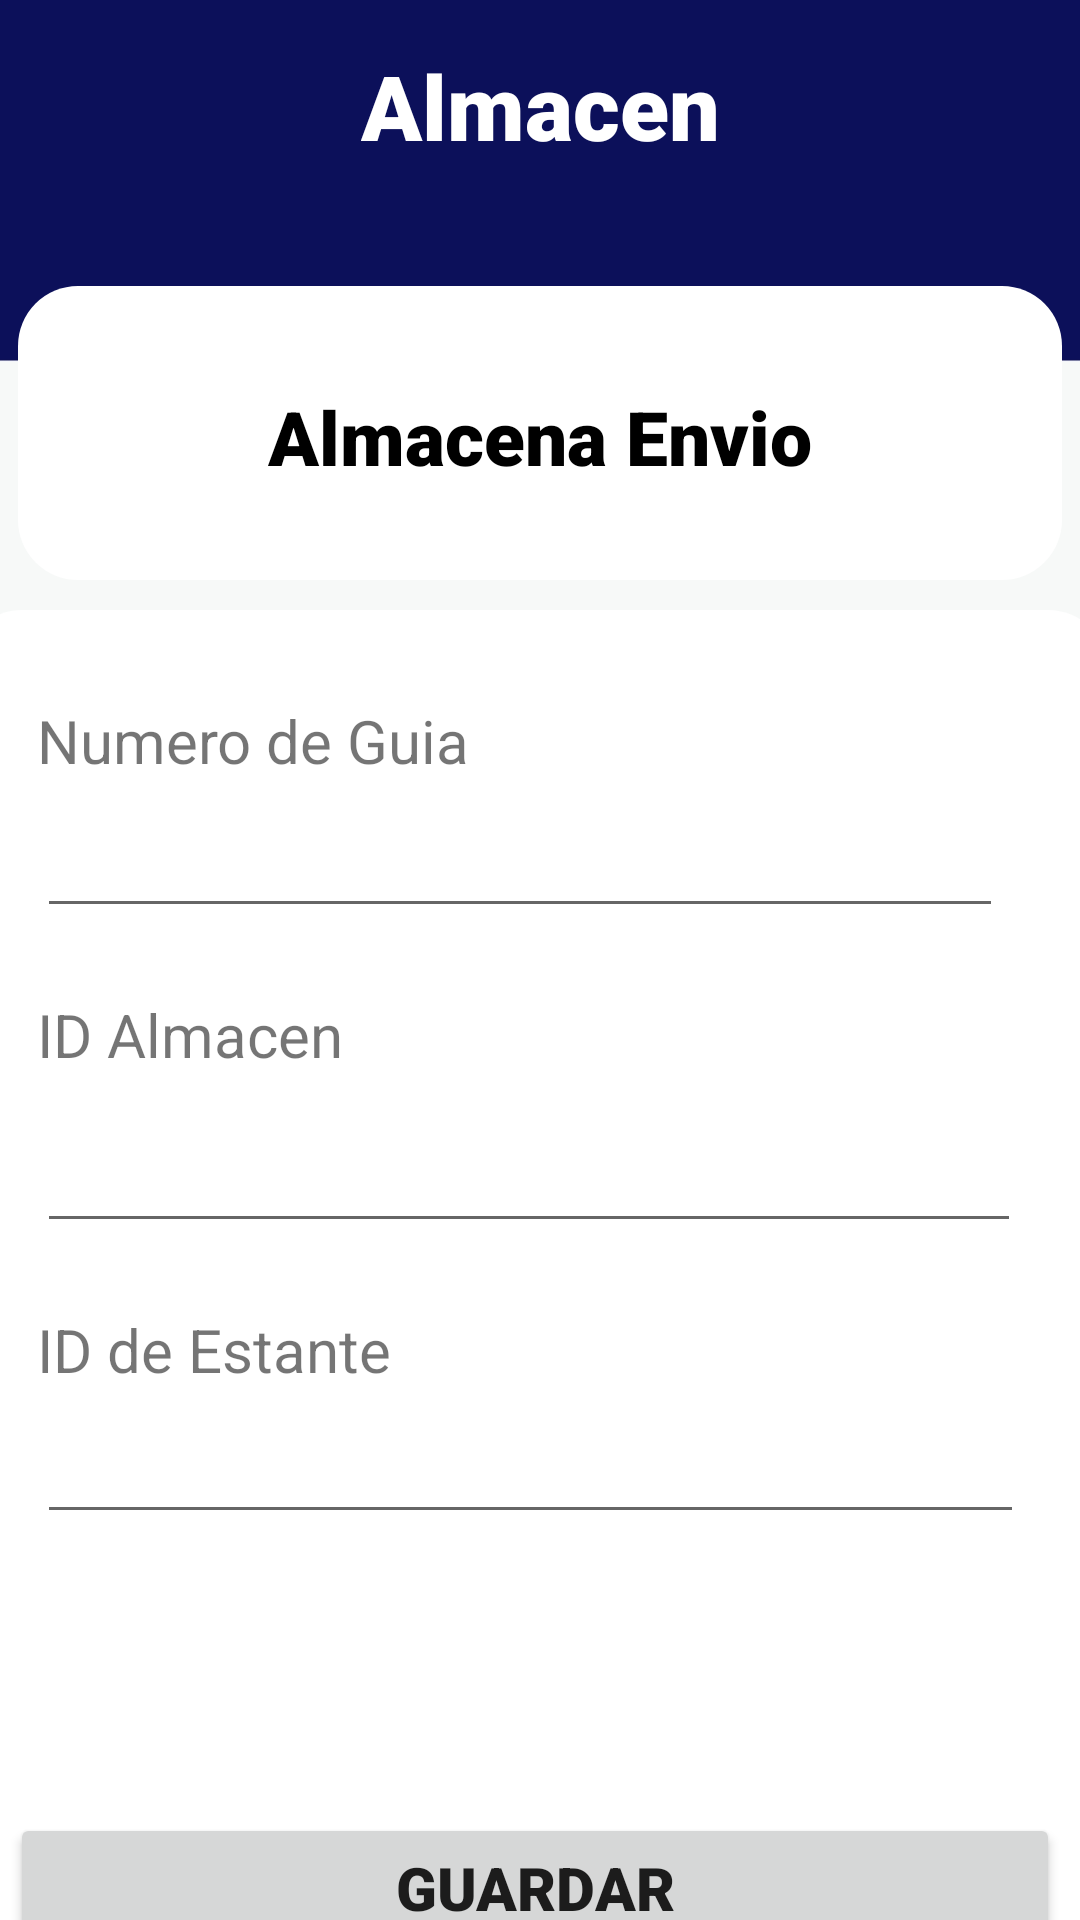

The Android layout XML behind this screen, and the referenced resources:
<!-- AndroidManifest.xml: application theme Theme.Velox -->
<!-- res/layout/activity_almacenar.xml -->
<?xml version="1.0" encoding="utf-8"?>
<androidx.constraintlayout.widget.ConstraintLayout xmlns:android="http://schemas.android.com/apk/res/android"
    xmlns:app="http://schemas.android.com/apk/res-auto"
    xmlns:tools="http://schemas.android.com/tools"
    android:layout_width="match_parent"
    android:layout_height="match_parent"
    tools:context=".Almacenar">

    <androidx.constraintlayout.widget.ConstraintLayout
        android:layout_width="match_parent"
        android:layout_height="match_parent"
        android:background="@drawable/backgroundvelox"
        tools:context=".InicioCliente">

        <androidx.constraintlayout.widget.ConstraintLayout
            android:id="@+id/constraintLayout2"
            android:layout_width="350dp"
            android:layout_height="100dp"
            android:layout_marginTop="40dp"
            android:background="@drawable/card"
            app:layout_constraintEnd_toEndOf="parent"
            app:layout_constraintHorizontal_bias="0.5"
            app:layout_constraintStart_toStartOf="parent"
            app:layout_constraintTop_toBottomOf="@+id/textView3">

            <TextView
                android:id="@+id/textView2"
                android:layout_width="wrap_content"
                android:layout_height="wrap_content"
                android:editable="false"
                android:fontFamily="sans-serif-black"
                android:text="Almacena Envio"
                android:textColor="#000000"
                android:textSize="25sp"
                app:layout_constraintBottom_toBottomOf="parent"
                app:layout_constraintEnd_toEndOf="parent"
                app:layout_constraintHorizontal_bias="0.5"
                app:layout_constraintStart_toStartOf="parent"
                app:layout_constraintTop_toTopOf="parent" />
        </androidx.constraintlayout.widget.ConstraintLayout>

        <TextView
            android:id="@+id/textView3"
            android:layout_width="wrap_content"
            android:layout_height="wrap_content"
            android:layout_marginTop="15dp"
            android:fontFamily="sans-serif-black"
            android:text="Almacen"
            android:textColor="#FFFFFF"
            android:textSize="30sp"
            android:textStyle="bold"
            app:layout_constraintEnd_toEndOf="parent"
            app:layout_constraintHorizontal_bias="0.5"
            app:layout_constraintStart_toStartOf="parent"
            app:layout_constraintTop_toTopOf="parent" />

        <androidx.constraintlayout.widget.ConstraintLayout
            android:id="@+id/constraintLayout7"
            android:layout_width="384dp"
            android:layout_height="509dp"
            android:layout_marginTop="8dp"
            android:background="@drawable/card"
            app:layout_constraintEnd_toEndOf="parent"
            app:layout_constraintHorizontal_bias="0.592"
            app:layout_constraintStart_toStartOf="parent"
            app:layout_constraintTop_toBottomOf="@+id/constraintLayout2">

            <Button
                android:id="@+id/btnGuardarAlmacen"
                android:layout_width="350dp"
                android:layout_height="50dp"
                android:layout_marginStart="10dp"
                android:layout_marginTop="93dp"
                android:layout_marginEnd="10dp"
                android:fontFamily="sans-serif-black"
                android:text="Guardar"
                android:textSize="20sp"
                app:layout_constraintEnd_toEndOf="parent"
                app:layout_constraintStart_toStartOf="parent"
                app:layout_constraintTop_toBottomOf="@+id/txtEstante" />

            <TextView
                android:id="@+id/textView5"
                android:layout_width="wrap_content"
                android:layout_height="wrap_content"
                android:layout_marginStart="26dp"
                android:layout_marginTop="30dp"
                android:editable="false"
                android:fontFamily="sans-serif"
                android:text="Numero de Guia"
                android:textSize="20sp"
                app:layout_constraintStart_toStartOf="parent"
                app:layout_constraintTop_toTopOf="parent" />

            <TextView
                android:id="@+id/textView6"
                android:layout_width="wrap_content"
                android:layout_height="wrap_content"
                android:layout_marginStart="26dp"
                android:layout_marginTop="22dp"
                android:editable="false"
                android:text="ID Almacen"
                android:textSize="20sp"
                app:layout_constraintStart_toStartOf="parent"
                app:layout_constraintTop_toBottomOf="@+id/txtNguia" />

            <TextView
                android:id="@+id/textView7"
                android:layout_width="wrap_content"
                android:layout_height="wrap_content"
                android:layout_marginStart="26dp"
                android:layout_marginTop="22dp"
                android:editable="false"
                android:text="ID de Estante"
                android:textSize="20sp"
                app:layout_constraintStart_toStartOf="parent"
                app:layout_constraintTop_toBottomOf="@+id/txtAlmacen" />

            <EditText
                android:id="@+id/txtNguia"
                android:layout_width="322dp"
                android:layout_height="43dp"
                android:layout_marginStart="26dp"
                android:layout_marginTop="6dp"
                android:ems="10"
                android:inputType="textPersonName"
                app:layout_constraintStart_toStartOf="parent"
                app:layout_constraintTop_toBottomOf="@+id/textView5" />

            <EditText
                android:id="@+id/txtAlmacen"
                android:layout_width="328dp"
                android:layout_height="50dp"
                android:layout_marginStart="26dp"
                android:layout_marginTop="6dp"
                android:ems="10"
                android:inputType="textPersonName"
                app:layout_constraintStart_toStartOf="parent"
                app:layout_constraintTop_toBottomOf="@+id/textView6" />

            <EditText
                android:id="@+id/txtEstante"
                android:layout_width="329dp"
                android:layout_height="42dp"
                android:layout_marginStart="26dp"
                android:layout_marginTop="6dp"
                android:ems="10"
                android:inputType="textPersonName"
                app:layout_constraintStart_toStartOf="parent"
                app:layout_constraintTop_toBottomOf="@+id/textView7" />

        </androidx.constraintlayout.widget.ConstraintLayout>

    </androidx.constraintlayout.widget.ConstraintLayout>
</androidx.constraintlayout.widget.ConstraintLayout>
<!-- resources referenced by this layout -->
<resources>
  <!-- drawable backgroundvelox: jpg bitmap (drawable, 63816 bytes) -->
  <!-- drawable card (drawable) -->
  <?xml version="1.0" encoding="utf-8"?>
  <layer-list xmlns:android="http://schemas.android.com/apk/res/android">
      <item >
          <shape>
              <corners
                  android:radius="20dp"
                  />
              <solid
                  android:color="@color/grey"
                  />
          </shape>
      </item>
      <item android:right="1dp" android:left="1dp" android:bottom="2dp">
          <shape>
              <corners
                  android:radius="20dp"
                  />
              <solid
                  android:color="@color/white"
                  />
          </shape>
      </item>
  </layer-list>
  <style name="Theme.Velox" parent="Theme.MaterialComponents.Light.NoActionBar">
          
          <item name="colorPrimary">@color/purple_500</item>
          <item name="colorPrimaryVariant">@color/purple_700</item>
          <item name="colorOnPrimary">@color/white</item>
          
          <item name="colorSecondary">@color/teal_200</item>
          <item name="colorSecondaryVariant">@color/teal_700</item>
          <item name="colorOnSecondary">@color/black</item>
          
          <item name="android:statusBarColor" tools:targetApi="l">@color/purple_500</item>
          
      </style>
  <color name="white">#FFFFFFFF</color>
  <color name="purple_500">#0C1059</color>
  <color name="purple_700">#080B40</color>
  <color name="teal_200">#161DA6</color>
  <color name="teal_700">#1E28E6</color>
  <color name="black">#FF000000</color>
</resources>
